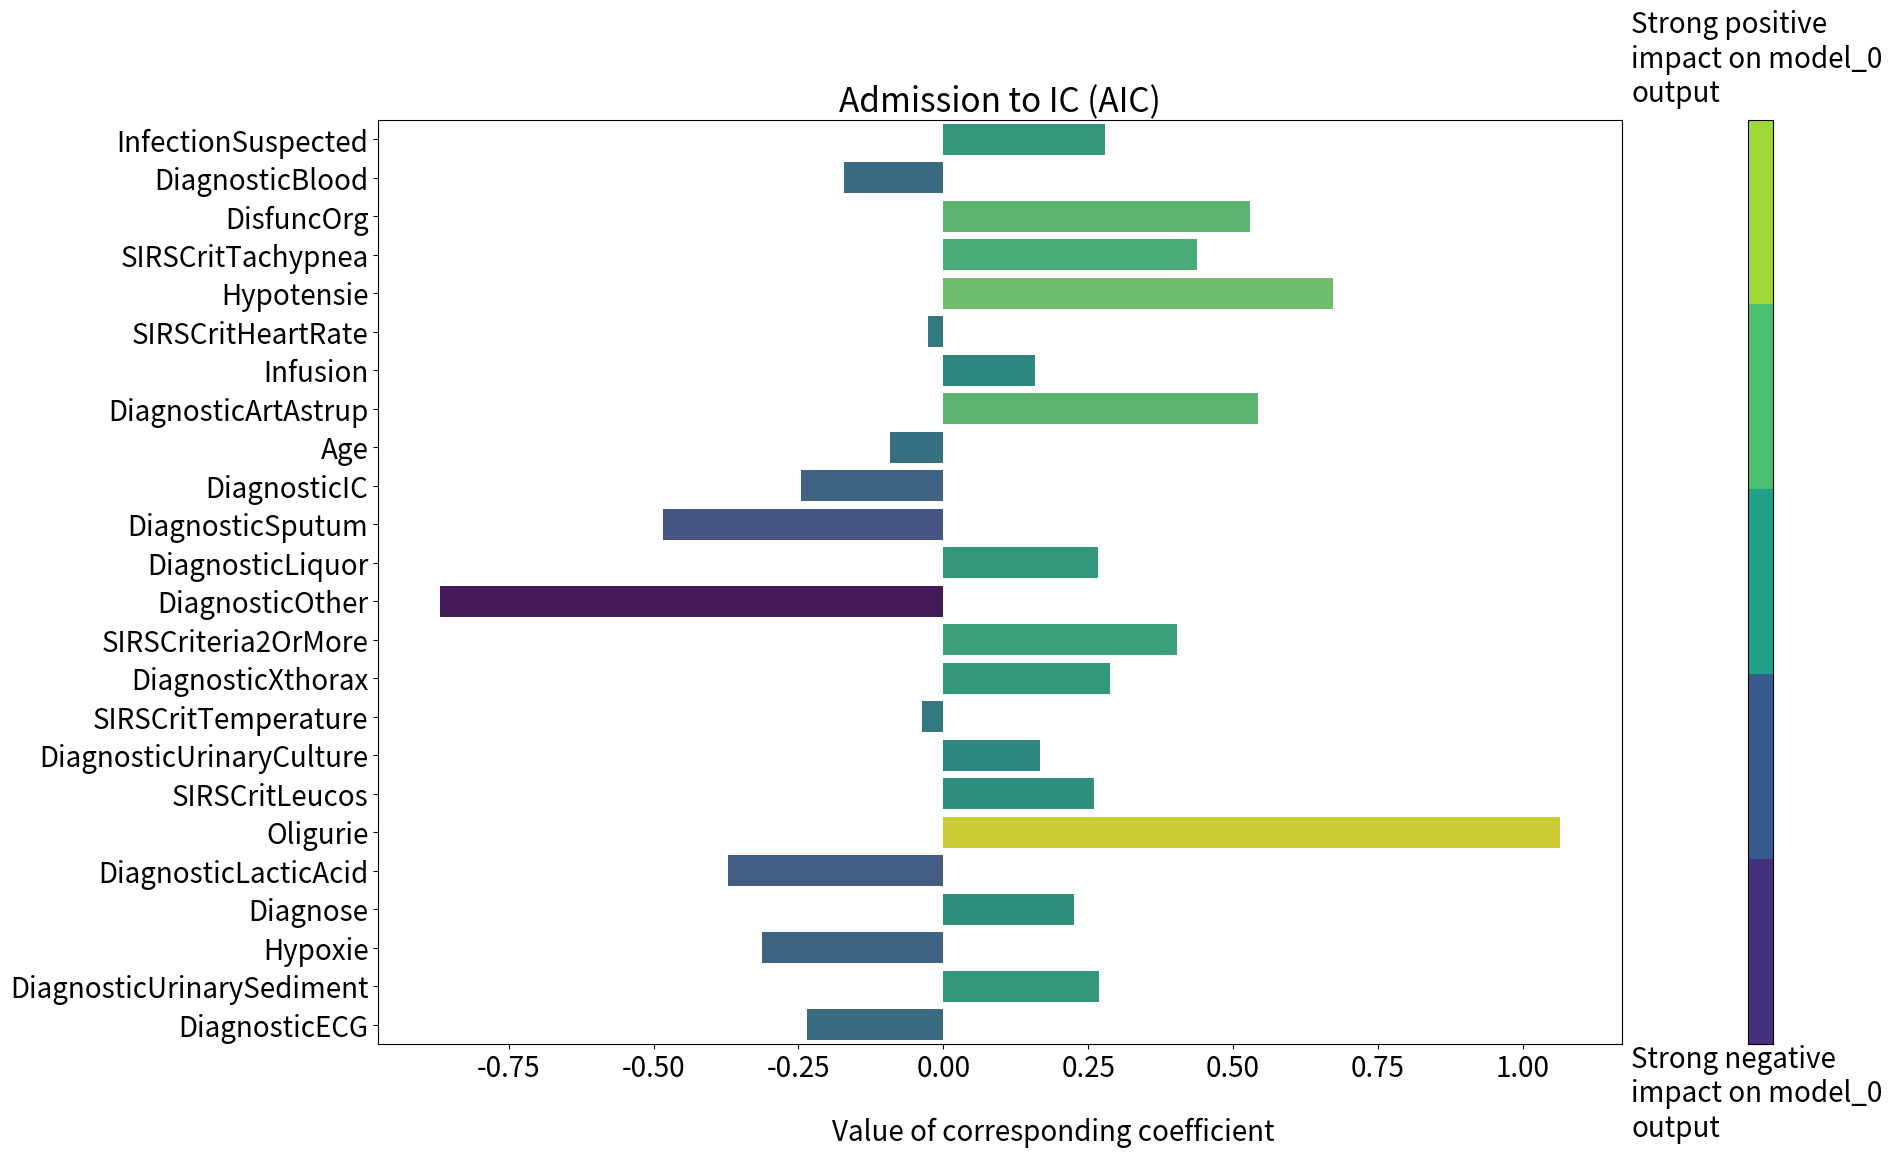

Generate this figure with matplotlib:
import numpy as np
import matplotlib
import matplotlib.pyplot as plt
import seaborn as sns

# Example values for coefs of two tasks
task_1 = "Admission to IC (AIC)"

coef_values_task_1 = [0.2791559,-0.17074959,0.5298397,0.4373156,0.67313445,-0.026086565,0.1580356,0.5436955,-0.09161803,-0.24635044,-0.48332882,0.26735,-0.869039,0.40292484,0.28721142,-0.036975455,0.16741066,0.26040357,1.0643052,-0.37237328,0.22614,-0.31233218,0.2686185,-0.2347448]

static_features = ['InfectionSuspected', 'DiagnosticBlood', 'DisfuncOrg',
                       'SIRSCritTachypnea', 'Hypotensie',
                       'SIRSCritHeartRate', 'Infusion', 'DiagnosticArtAstrup', 'Age',
                       'DiagnosticIC', 'DiagnosticSputum', 'DiagnosticLiquor',
                       'DiagnosticOther', 'SIRSCriteria2OrMore', 'DiagnosticXthorax',
                       'SIRSCritTemperature', 'DiagnosticUrinaryCulture', 'SIRSCritLeucos',
                       'Oligurie', 'DiagnosticLacticAcid', 'Diagnose', 'Hypoxie',
                       'DiagnosticUrinarySediment', 'DiagnosticECG']

coefs_task_1 = dict(zip([x for x in static_features], np.array(coef_values_task_1)))

def colors_from_values(values, palette_name):
    normalized = (values - min(values)) / (max(values) - min(values))
    indices = np.round(normalized * (len(values) - 1)).astype(np.int32)
    palette = sns.color_palette(palette_name, len(values))
    return np.array(palette).take(indices, axis=0)


def my_palplot(pal, size=1, ax=None):
    n = 5
    if ax is None:
        f, ax = plt.subplots(1, 1, figsize=(n * size, size))
    ax.imshow(np.arange(n)[::-1].reshape(n, 1),
              cmap=matplotlib.colors.ListedColormap(list(pal)),
              interpolation="nearest", aspect="auto")


def plot_box_plots(coefs_1):
    matplotlib.rcParams.update({'font.size': 20, 'figure.figsize': (8,8)})
    
    max_v = max(list(coefs_1.values()))
    min_v = min(list(coefs_1.values()))
    
    fig = plt.figure(figsize=(18, 12), constrained_layout=False)
    grid = fig.add_gridspec(1, 2, width_ratios=[10, 0.2], wspace=0.2, hspace=0.0)
    
    ax1 = fig.add_subplot(grid[0, 0])
    ax2 = fig.add_subplot(grid[0, 1])
    
    def plot_on_ax(ax, coefs, title):
        coefs_values = list(coefs.values())
        coefs_names = list(coefs.keys())
        sns.barplot(x=coefs_values, y=coefs_names, orient='h', ci=0,
                    palette=colors_from_values(coefs_values, "viridis"), ax=ax)

        ax.set_xlim(min_v - 0.1*max_v, max_v + 0.1*max_v)
        ax.title.set_text(title)
    
    plot_on_ax(ax1, coefs_1, title=task_1)
    
    fig.text(0.5, 0.03, 'Value of corresponding coefficient', ha='center')

    my_palplot(sns.color_palette("viridis"), ax=ax2)
    ax2.text(-5.2, 5.0, 'Strong negative\nimpact on model_0\noutput')
    ax2.text(-5.2, -0.6, 'Strong positive\nimpact on model_0\noutput')
    ax2.set_yticks([])
    ax2.set_xticks([])
    ax2.set_xticklabels([])
    ax2.set_yticklabels([])

    plt.tight_layout()
    plt.savefig('tmp.pdf', bbox_inches="tight")


plot_box_plots(coefs_task_1)